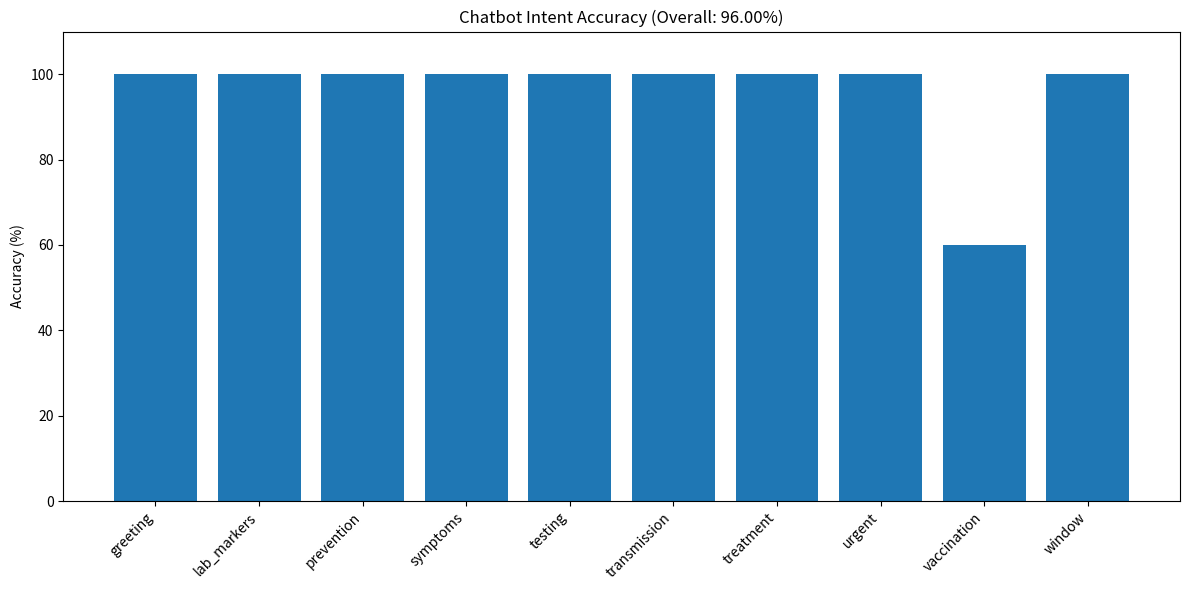

Here is the Python script that generated this plot:
import matplotlib.pyplot as plt

# Final accuracies from your evaluation (48/50 = 96% overall)
intents = [
    "greeting", "lab_markers", "prevention", "symptoms",
    "testing", "transmission", "treatment", "urgent",
    "vaccination", "window"
]

final_accuracy = [100, 100, 100, 100, 100, 100, 100, 100, 60, 100]

# Overall accuracy
overall = 96.00

plt.figure(figsize=(12, 6))
plt.bar(intents, final_accuracy)

plt.ylim(0, 110)
plt.ylabel("Accuracy (%)")
plt.title(f"Chatbot Intent Accuracy (Overall: {overall:.2f}%)")

plt.xticks(rotation=45, ha="right")
plt.tight_layout()

plt.savefig("final_accuracy_bar_graph.png")
print("Saved final_accuracy_bar_graph.png")

